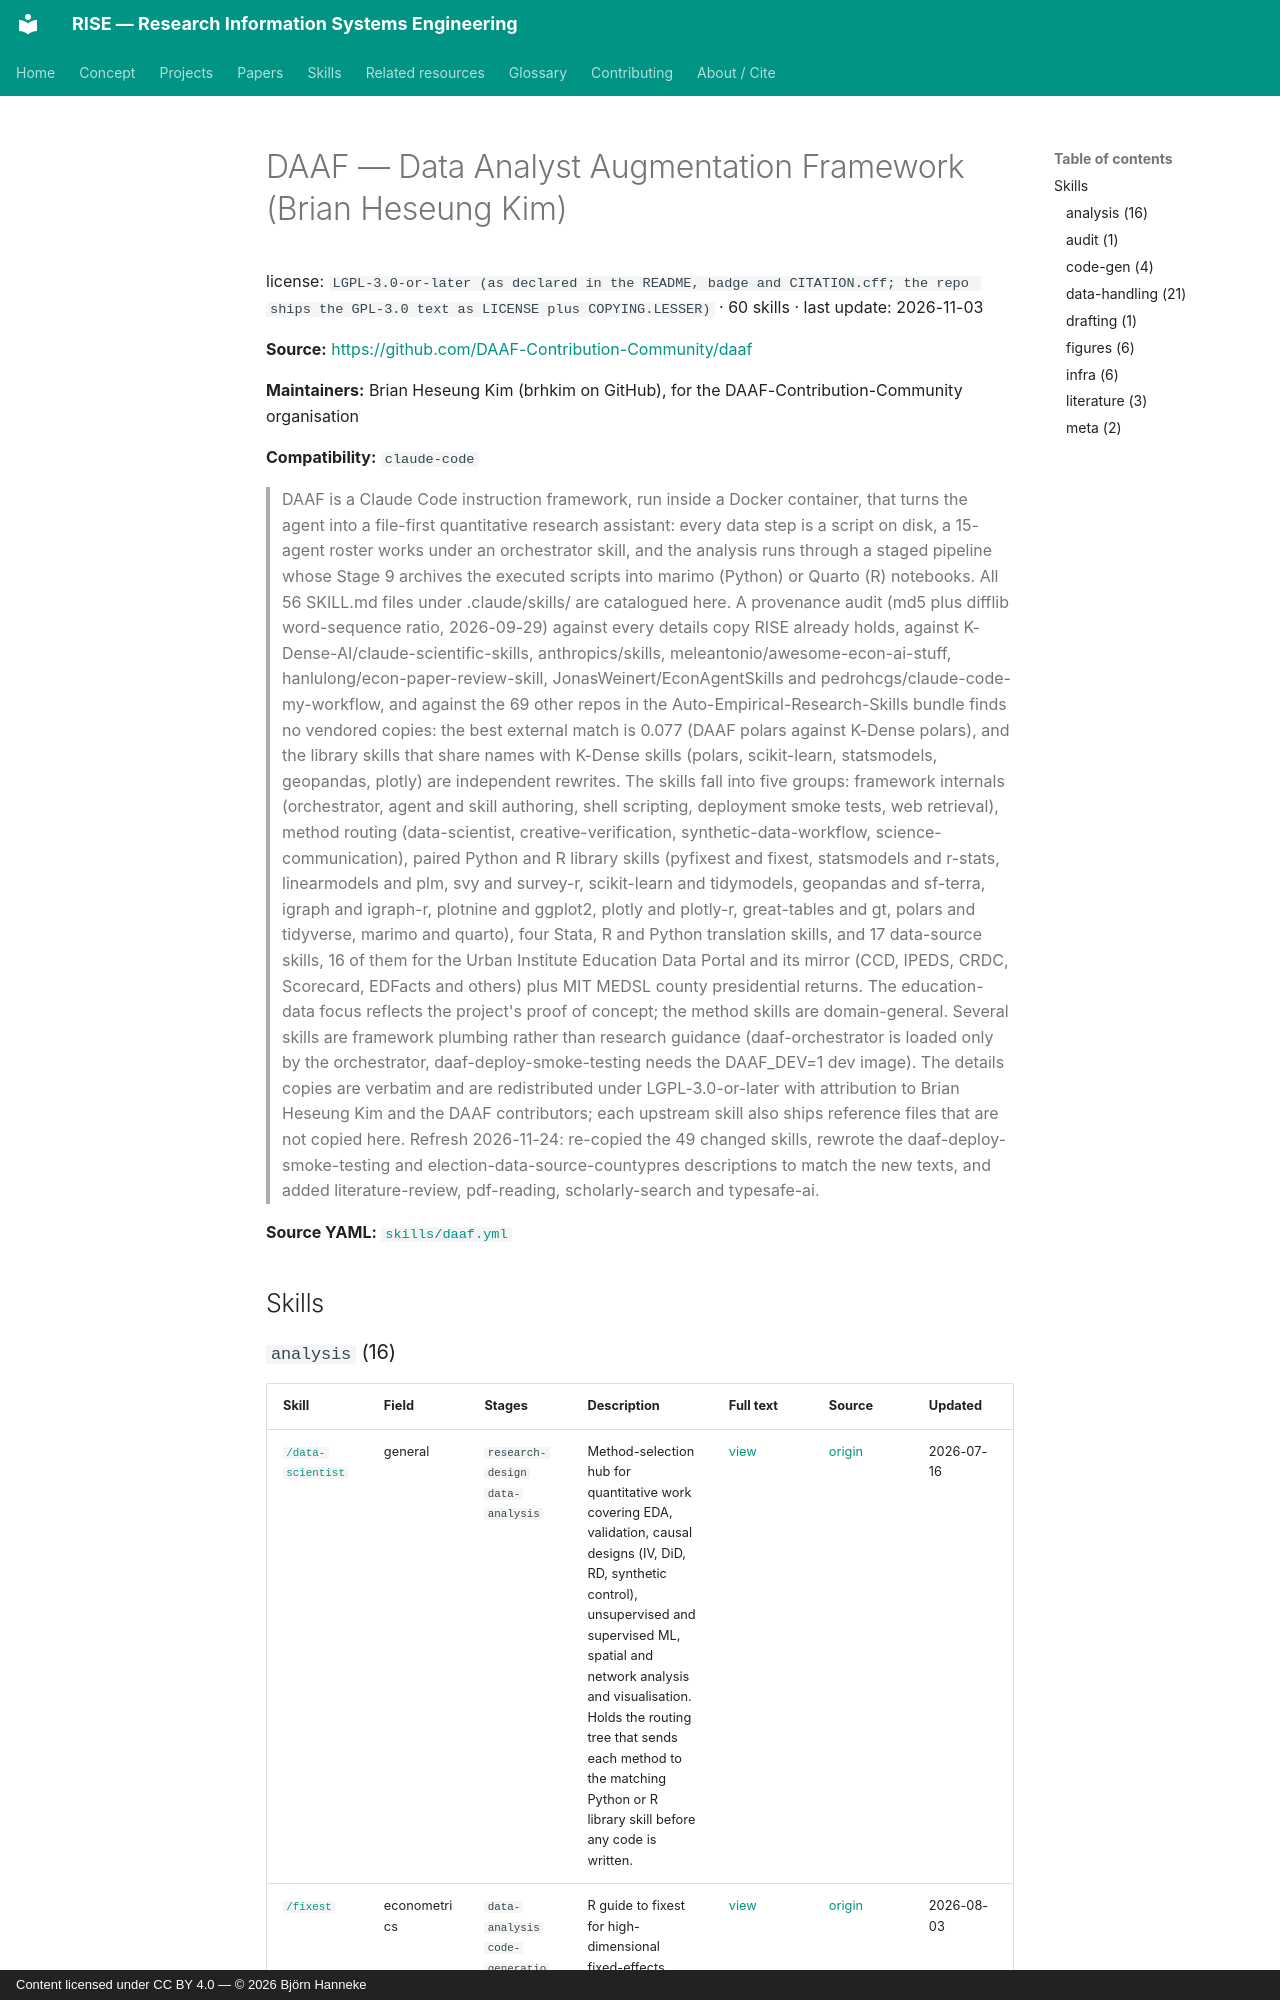

repository: bhanneke/RISE · page: skills/daaf/index.html · generator: mkdocs · copyright: Content licensed under CC BY 4.0 — © 2026 Björn Hanneke

<!-- DO NOT EDIT — auto-generated from skills/daaf.yml by scripts/build_skills_index.py -->

# DAAF — Data Analyst Augmentation Framework (Brian Heseung Kim)

license: `LGPL-3.0-or-later (as declared in the README, badge and CITATION.cff; the repo ships the GPL-3.0 text as LICENSE plus COPYING.LESSER)` · 60 skills · last update: 2026-11-03

**Source:** <https://github.com/DAAF-Contribution-Community/daaf>

**Maintainers:** Brian Heseung Kim (brhkim on GitHub), for the DAAF-Contribution-Community organisation

**Compatibility:** `claude-code`
